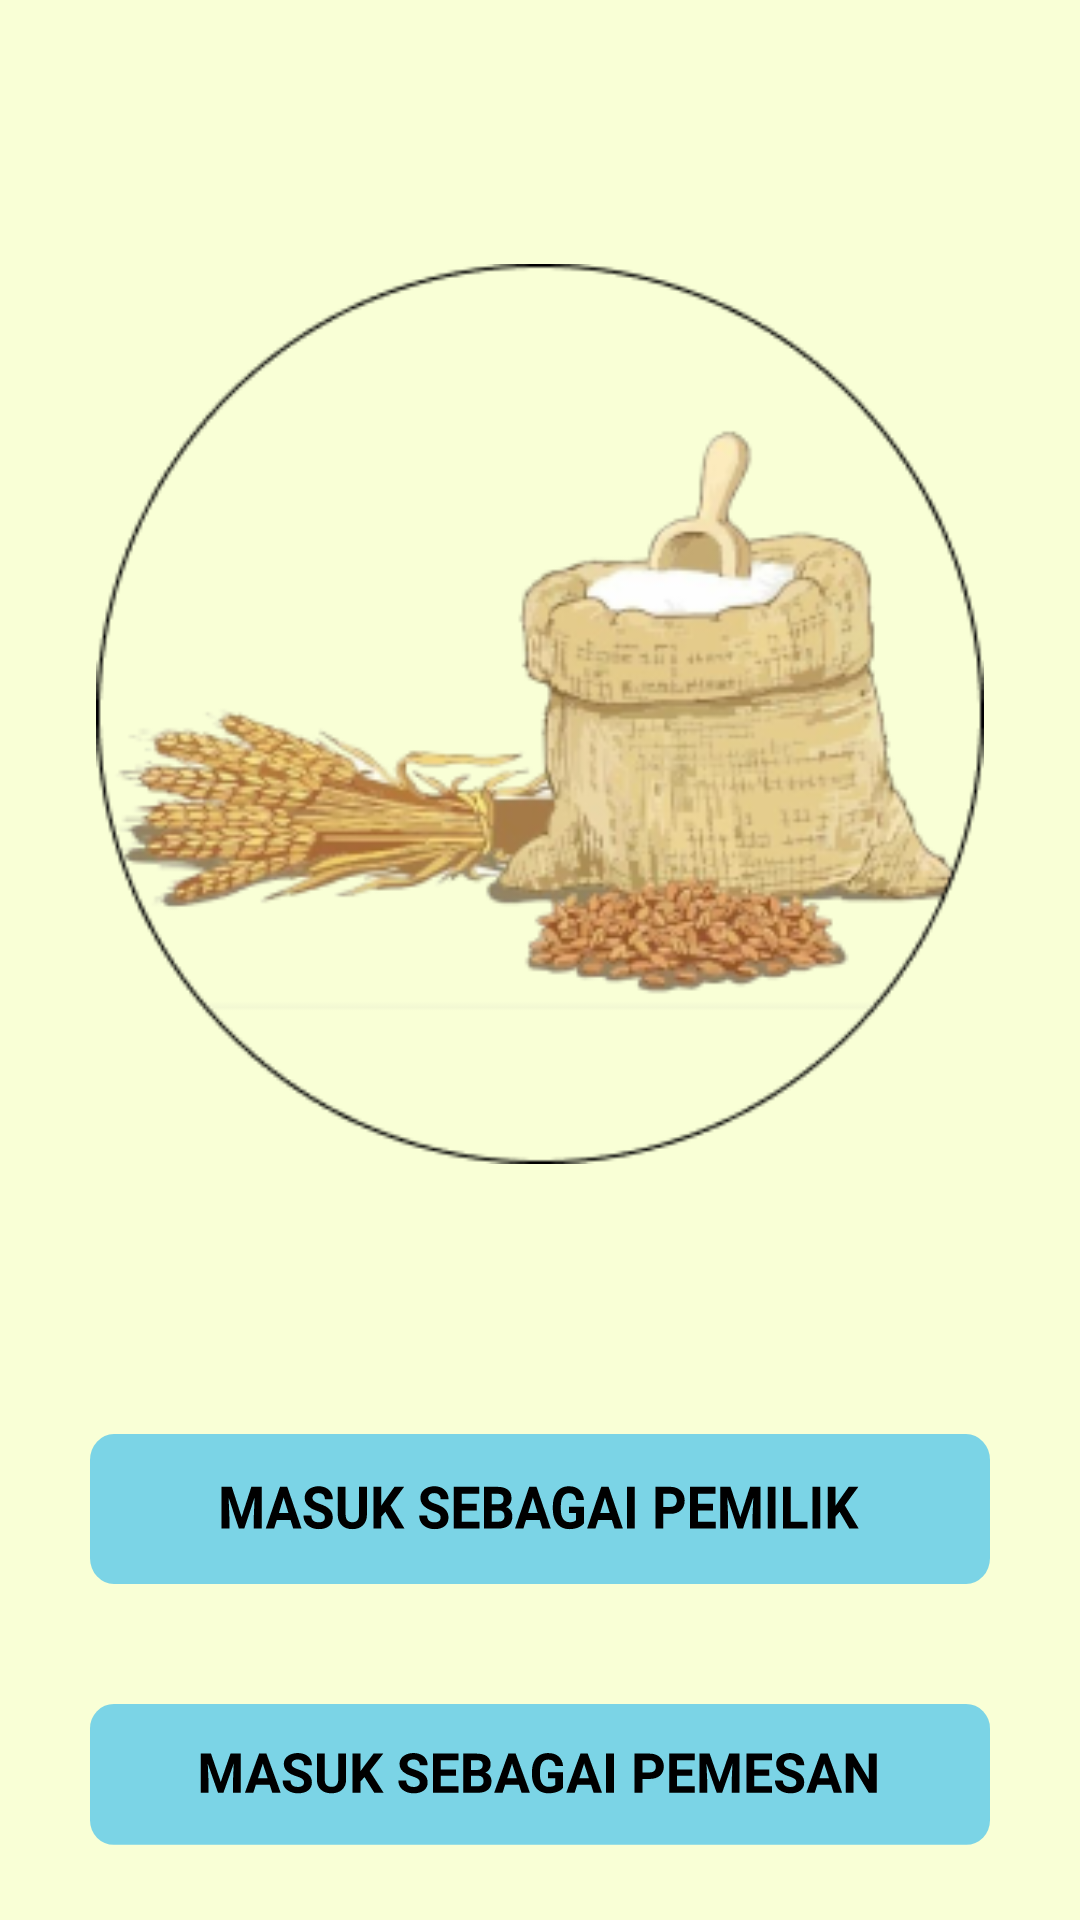

Android layout source for this screen:
<!-- AndroidManifest.xml: application theme AppTheme -->
<!-- res/layout/layout_login_pilih.xml -->
<?xml version="1.0" encoding="utf-8"?>
<LinearLayout
    xmlns:android="http://schemas.android.com/apk/res/android"
    android:orientation="vertical"
    android:layout_width="match_parent"
    android:layout_height="match_parent"
    android:background="@color/warnaBagrond">
    <ImageView
        android:layout_width="match_parent"
        android:layout_height="300dp"
        android:src="@drawable/logolingkaran"
        android:layout_marginTop="88dp">
    </ImageView>

    <Button
        android:id="@+id/btn_masuk_pemilik_login_pilih"
        android:layout_width="300dp"
        android:layout_height="50dp"
        android:layout_gravity="center"
        android:layout_marginTop="90dp"
        android:background="@drawable/ic_masuk_pemilik">
    </Button>
    <Button
        android:id="@+id/btn_masuk_pemesan_login_pilih"
        android:layout_width="300dp"
        android:layout_height="50dp"
        android:layout_gravity="center"
        android:layout_marginTop="40dp"
        android:background="@drawable/ic_masuk_pemesan">

    </Button>

</LinearLayout>
<!-- resources referenced by this layout -->
<resources>
  <color name="warnaBagrond">#F9FFD6</color>
  <!-- drawable ic_masuk_pemesan: vector/xml drawable (drawable, 7792 chars, omitted) -->
  <!-- drawable ic_masuk_pemilik: vector/xml drawable (drawable, 6551 chars, omitted) -->
  <!-- drawable logolingkaran: png bitmap (drawable, 60545 bytes) -->
  <style name="AppTheme" parent="Theme.AppCompat.Light.NoActionBar">
          
          <item name="colorPrimary">@color/warnafull</item>
          <item name="colorPrimaryDark">@color/warnafull</item>
          <item name="colorAccent">@color/colorAccent</item>
      </style>
  <color name="warnafull">#0CAFF4</color>
  <color name="colorAccent">#D81B60</color>
</resources>
